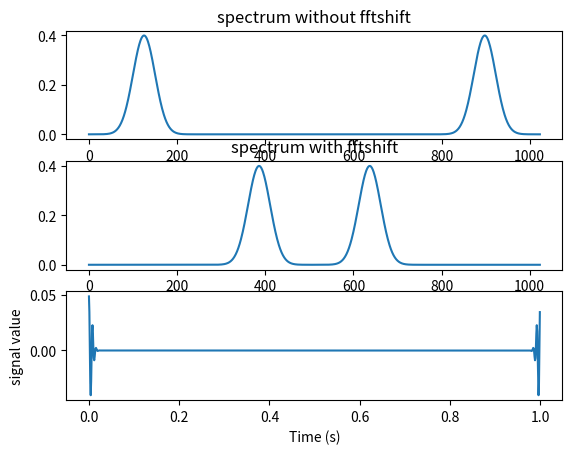

The matplotlib source for this figure:
import numpy as np
import matplotlib.pyplot as plt
from numpy.core.function_base import linspace
from scipy.fftpack import fft,fftshift,fftfreq
from scipy.fftpack.basic import ifft
from scipy.stats import norm





NFFT=1024 #NFFT-point DFT      
fVals_half=np.zeros(512)
#fVals=np.zeros(NFFT)
for i in range(250):
    fVals_half[i]=norm.pdf((i-125)/25)
fVals=np.concatenate((fVals_half,np.flip(fVals_half)))
'''
fVals[1]=1
fVals[5]=2
fVals[9]=3
fVals[13]=4
fVals[17]=5
fVals[21]=10
fVals[25]=10
fVals[29]=5
fVals[33]=4
fVals[37]=3
fVals[41]=2
fVals[45]=1
'''
#t=np.linspace(0,NFFT*1/fs,NFFT,endpoint=False)
t=np.linspace(0,1,NFFT,endpoint=False)

x=ifft(fVals,NFFT)

fig=plt.figure()
ax1=fig.add_subplot(311)
ax2=fig.add_subplot(312)
ax3=fig.add_subplot(313)

ax1.plot(fVals)
ax1.set_title('spectrum without fftshift')

ax2.plot(fftshift(fVals))
ax2.set_title('spectrum with fftshift')

ax3.plot(t,x)
ax3.set_xlabel('Time (s)')
ax3.set_ylabel('signal value')
plt.show()
